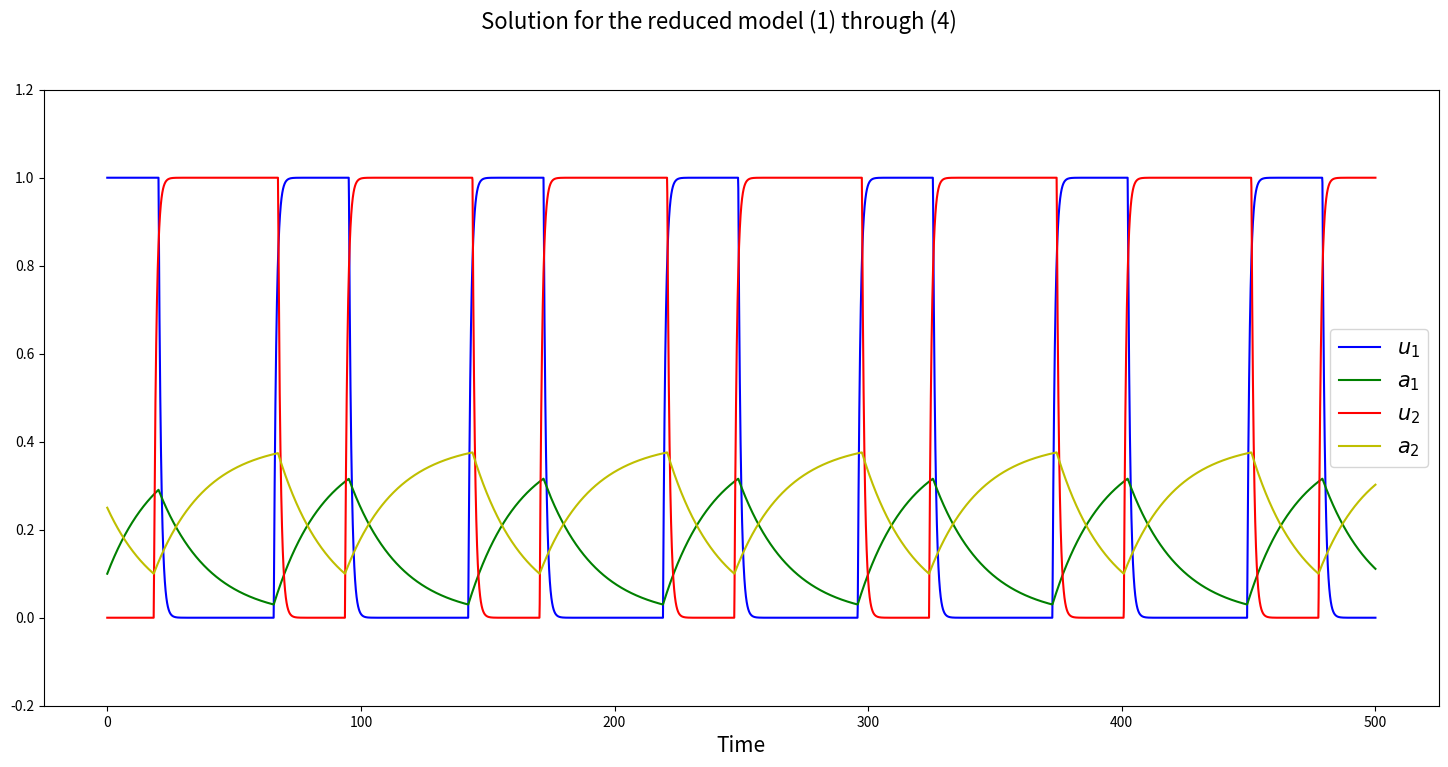

Reproduce this figure in Python. (Note: this script raises an exception after producing the figure.)
import numpy as np
import matplotlib.pyplot as plt
from scipy.integrate import odeint


def heavyside(x): 
    return 1 if x>0 else 0


def laing_chow(y, t, I1, I2):
    """Implements eqs (1-4) from Liang and chow in the format required by scipy.integrate.odeint.
        y is assumed to be a list [u1, a1, u2, a2]
    """
    # set parameter by default
    alpha, beta = 0.2, 0.4
    g1 = g2 = 1
    phi, tau = 0.4, 20
    
    # get values from input vector 
    u1, a1, u2, a2 = y
    
    # update equations as in the paper 
    u1dot = -u1 + heavyside(alpha * g1 * u1 - beta * g2 * u2 - a1 + I1)
    u2dot = -u2 + heavyside(alpha * g2 * u2 - beta * g1 * u1 - a2 + I2)
    a1dot = 1 / tau * (-a1 + phi * heavyside(alpha * g1 * u1 - beta * g2 * u2 - a1 + I1))
    a2dot = 1 / tau * (-a2 + phi * heavyside(alpha * g2 * u2 - beta * g1 * u1 - a2 + I2))    
    
    # return in vector format (as a list)
    return [u1dot, a1dot, u2dot, a2dot]


def plot_results(sol, t):
    # get the solution and reproduce the figure in the paper 
    u1, a1, u2, a2 = sol.T
    
    plt.figure(figsize=(18, 8))
    plt.suptitle("Solution for the reduced model (1) through (4)", fontsize=16)
    
    plt.subplot(111)
    plt.plot(t, u1, 'b')
    plt.plot(t, a1, 'g')
    plt.ylim((-.2, 1.2))
    plt.plot(t, u2, 'r')
    plt.plot(t, a2, 'y')
    plt.ylim((-.2, 1.2))
    plt.legend([r"$u_1$", r"$a_1$", r"$u_2$", r"$a_2$"], fontsize=15)
    plt.xlabel("Time", fontsize=15)


def dominance_durations(x1, x2, t): 
    """Calculates the dominant durations of x1 over x2"""
    
    # get the dominance arrays: logical array
    dom = (x1 - x2) > .1
    
    # find the shifts by taking the derivative
    idx = np.where(np.diff(dom))
    
    # add shifts at the beginning and end to compensate the diff operation
    shifttimes = np.zeros(len(idx) + 2)
    shifttimes[-1] = max(t)
    
    # add the shift times into the array
    shifttimes[1:-1] = t[idx]
    
    # who dominated first? 
    x1start = 0 if x1[0] > x2[0] else 1
    
    return np.diff(shifttimes)[x1start::2]


x0 = [1, 0.1, 0, 0.25]
I1, I2 = 0.43, 0.5
t = np.linspace(0,500,5001)
sol = odeint(laing_chow, x0, t, args=(I1, I2))
plot_results(sol, t)
plt.show()

dominance_durations(sol[:, 2], sol[:, 0], t)
